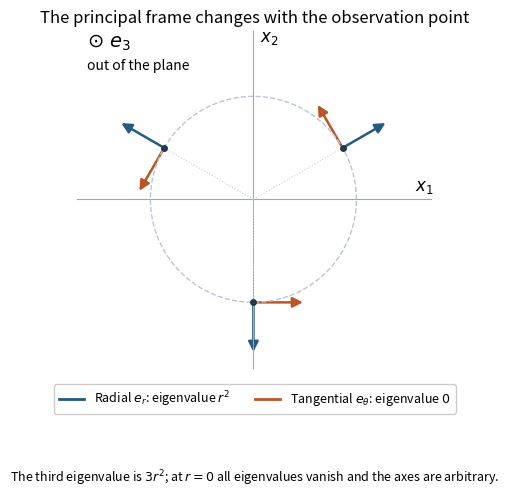

This figure's Python source: (Note: this script raises an exception after producing the figure.)
"""Original position-dependent principal-frame diagram.
Python 3.14, NumPy 2.3, Matplotlib 3.10. Run in mirrored _media; PNG goes to cwd.
"""
from pathlib import Path
import matplotlib
matplotlib.use("Agg")
import matplotlib.pyplot as plt
from matplotlib.patches import FancyArrowPatch
from matplotlib.lines import Line2D
import numpy as np

fig,ax=plt.subplots(figsize=(6.5,5.0),facecolor="white")
radial="#245b80";tangent="#b95528"
ax.axhline(0,color="#9ca5b1",lw=.8);ax.axvline(0,color="#9ca5b1",lw=.8)
a=np.linspace(0,2*np.pi,400)
rad=1.2
ax.plot(rad*np.cos(a),rad*np.sin(a),color="#bbc5d1",lw=1,ls="--")
for theta in [np.pi/6,5*np.pi/6,3*np.pi/2]:
    er=np.array([np.cos(theta),np.sin(theta)]);et=np.array([-np.sin(theta),np.cos(theta)])
    point=rad*er
    ax.plot([0,point[0]],[0,point[1]],color="#c7cdd6",lw=.8,ls=":")
    ax.plot(*point,"o",color="#25374d",ms=4)
    for direction,color in [(er,radial),(et,tangent)]:
        end=point+.61*direction
        ax.add_patch(FancyArrowPatch(point,end,arrowstyle="-|>",mutation_scale=15,color=color,lw=1.8))
ax.text(1.88,.1,r"$x_1$",fontsize=12);ax.text(.08,1.83,r"$x_2$",fontsize=12)
ax.text(-1.94,1.77,r"$\odot\ e_3$",fontsize=14)
ax.text(-1.94,1.51,"out of the plane",fontsize=10)
ax.set(xlim=(-2.05,2.08),ylim=(-1.98,1.96),aspect="equal",title="The principal frame changes with the observation point")
ax.legend(handles=[Line2D([0],[0],color=radial,lw=2,label=r"Radial $e_r$: eigenvalue $r^2$"),Line2D([0],[0],color=tangent,lw=2,label=r"Tangential $e_\theta$: eigenvalue $0$")],loc="upper center",bbox_to_anchor=(.5,-.025),ncol=2,frameon=True,facecolor="white",framealpha=1,fontsize=9)
ax.set_xticks([]);ax.set_yticks([]);ax.spines[:].set_visible(False)
fig.text(.5,.025,r"The third eigenvalue is $3r^2$; at $r=0$ all eigenvalues vanish and the axes are arbitrary.",ha="center",fontsize=9)
fig.tight_layout(rect=(0,.13,1,1))
fig.savefig(Path.cwd()/Path(__file__).with_suffix(".png").name,dpi=150,facecolor="white")
plt.close(fig)
